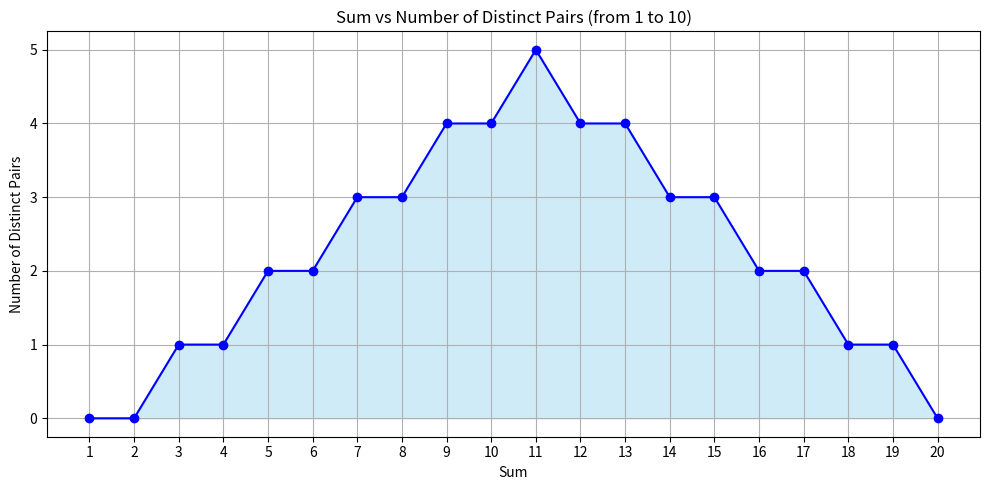

Write the Python code that produced this figure.
import matplotlib.pyplot as plt

# Step 1: Set the list of numbers
numbers = list(range(1, 11))  # 1 to 10

# Step 2: Dictionary to store sum vs number of distinct pairs
sum_counts = {i: 0 for i in range(1, 21)}  # sum from 1 to 20

# Step 3: Find all distinct pairs (a < b) and count their sums
for i in range(len(numbers)):
    for j in range(i + 1, len(numbers)):
        a, b = numbers[i], numbers[j]
        s = a + b
        if s <= 20:
            sum_counts[s] += 1

# Step 4: Extract data for plotting
sums = list(sum_counts.keys())
counts = list(sum_counts.values())

# Step 5: Plotting the pyramid
plt.figure(figsize=(10, 5))
plt.plot(sums, counts, marker='o', linestyle='-', color='blue')
plt.fill_between(sums, counts, color='skyblue', alpha=0.4)
plt.title("Sum vs Number of Distinct Pairs (from 1 to 10)")
plt.xlabel("Sum")
plt.ylabel("Number of Distinct Pairs")
plt.xticks(range(1, 21))
plt.yticks(range(0, max(counts)+1))
plt.grid(True)
plt.tight_layout()
plt.show()
